Labelled photos from "augmented", an image-classification folder in AtulV2/Industrial_Surface_Defect_Classification. The possible labels are: crazing, inclusion, pitted surface, rolled-in scale, scratches.

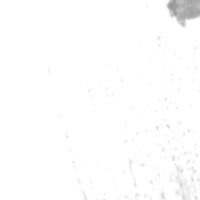
Label: pitted surface

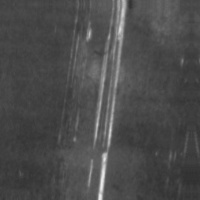
Label: scratches

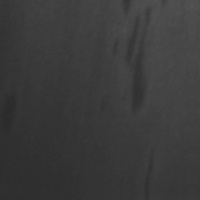
Label: inclusion

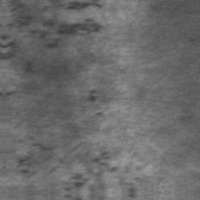
Label: rolled-in scale

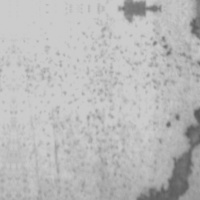
Label: pitted surface

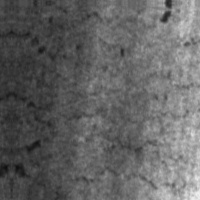
Label: crazing
